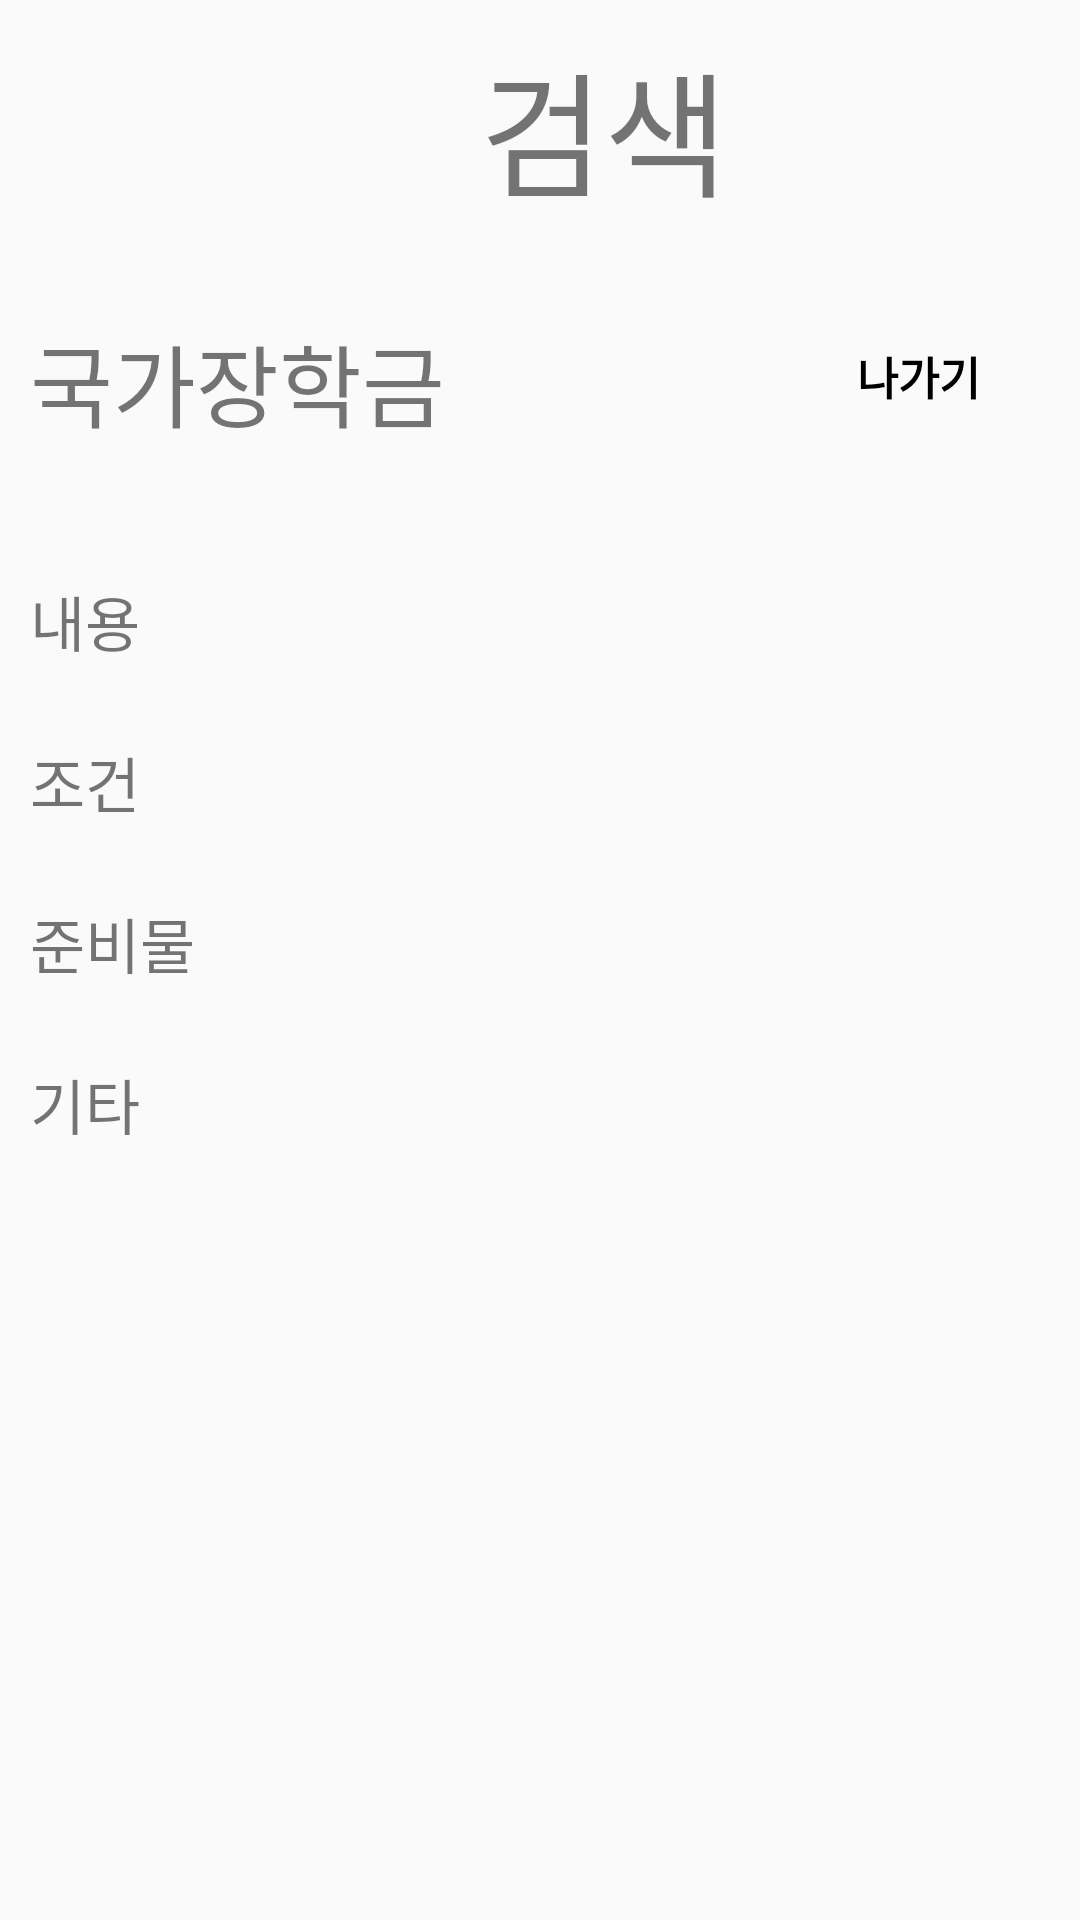

Android layout source for this screen:
<!-- AndroidManifest.xml: application theme Theme.PolicyNoticeAndroidApp -->
<!-- res/layout/search_detail.xml -->
<?xml version="1.0" encoding="utf-8"?>
<LinearLayout xmlns:android="http://schemas.android.com/apk/res/android"
    xmlns:tools="http://schemas.android.com/tools"
    android:layout_width="match_parent"
    android:layout_height="match_parent"
    android:padding="10sp"
    android:orientation="vertical">
    <LinearLayout
        android:layout_width="match_parent"
        android:layout_height="wrap_content"
        android:orientation="horizontal"
        >
        <ImageButton
            android:id="@+id/imageButton"
            android:layout_width="50sp"
            android:layout_height="50sp"
            android:layout_marginTop="7sp"
            android:adjustViewBounds="true"
            android:background="#00FFFFFF"
            android:scaleType="fitCenter"
            android:src="@drawable/menubtn"
            tools:ignore="SpeakableTextPresentCheck" />
        <TextView
            android:layout_width="wrap_content"
            android:layout_height="wrap_content"
            android:id="@+id/search"
            android:layout_marginStart="100sp"
            android:text="검색"
            android:textSize="45sp"
            />
    </LinearLayout>
    <LinearLayout
        android:layout_width="match_parent"
        android:layout_height="wrap_content"
        android:orientation="horizontal"
        android:layout_marginTop="30sp">
        <TextView
            android:id="@+id/search_detail_item"
            android:layout_width="wrap_content"
            android:layout_height="wrap_content"
            android:text="국가장학금"
            android:textSize="30sp"
            android:layout_weight="1"
            />
        <Button
            android:id="@+id/search_detail_exit_btn"
            android:layout_width="wrap_content"
            android:layout_height="40sp"
            android:layout_gravity="end"
            android:background="@drawable/btn_round"
            android:text="나가기"
            android:textColor="#000000"
            android:textSize="15sp"
            android:textStyle="bold"
            tools:ignore="TouchTargetSizeCheck" />
    </LinearLayout>
    <ScrollView
        android:layout_width="match_parent"
        android:layout_height="match_parent"
        android:layout_marginTop="20sp"
        >
        <LinearLayout
            android:layout_width="match_parent"
            android:layout_height="wrap_content"
            android:orientation="vertical">
            <LinearLayout
                android:layout_width="match_parent"
                android:layout_height="wrap_content"
                android:orientation="horizontal"
                android:layout_marginTop="20sp"
                >
                <TextView
                    android:id="@+id/search_detail_content"
                    android:layout_width="wrap_content"
                    android:layout_height="wrap_content"
                    android:text="내용"
                    android:textSize="20sp"
                    />
                <TextView
                    android:id="@+id/search_detail_content_text"
                    android:layout_width="match_parent"
                    android:layout_height="wrap_content"
                    android:text=""
                    android:textSize="25sp"
                    android:layout_marginLeft="30sp"
                    />
            </LinearLayout>
            <LinearLayout
                android:layout_width="match_parent"
                android:layout_height="wrap_content"
                android:orientation="horizontal"
                android:layout_marginTop="20sp">
                <TextView
                    android:id="@+id/search_detail_target"
                    android:layout_width="wrap_content"
                    android:layout_height="wrap_content"
                    android:text="조건"
                    android:textSize="20sp"
                    />
                <TextView
                    android:id="@+id/search_detail_target_text"
                    android:layout_width="match_parent"
                    android:layout_height="wrap_content"
                    android:text=""
                    android:textSize="25sp"
                    android:layout_marginLeft="30sp"
                    />
            </LinearLayout>
            <LinearLayout
                android:layout_width="match_parent"
                android:layout_height="wrap_content"
                android:orientation="horizontal"
                android:layout_marginTop="20sp">
                <TextView
                    android:id="@+id/search_detail_sup"
                    android:layout_width="wrap_content"
                    android:layout_height="wrap_content"
                    android:text="준비물"
                    android:textSize="20sp"
                    />
                <TextView
                    android:id="@+id/search_detail_sup_text"
                    android:layout_width="match_parent"
                    android:layout_height="wrap_content"
                    android:text=""
                    android:textSize="25sp"
                    android:layout_marginLeft="10sp"
                    />
            </LinearLayout>
            <LinearLayout
                android:layout_width="match_parent"
                android:layout_height="wrap_content"
                android:orientation="horizontal"
                android:layout_marginTop="20sp">
                <TextView
                    android:id="@+id/search_detail_etc"
                    android:layout_width="wrap_content"
                    android:layout_height="wrap_content"
                    android:text="기타"
                    android:textSize="20sp"
                    />
                <TextView
                    android:id="@+id/search_detail_etc_text"
                    android:layout_width="match_parent"
                    android:layout_height="wrap_content"
                    android:text=""
                    android:textSize="25sp"
                    android:layout_marginLeft="30sp"
                    />
            </LinearLayout>
        </LinearLayout>
    </ScrollView>
</LinearLayout>
<!-- resources referenced by this layout -->
<resources>
  <style name="Theme.PolicyNoticeAndroidApp" parent="Theme.AppCompat.Light">
          
          <item name="colorPrimary">@color/purple_500</item>
          <item name="colorPrimaryVariant">@color/purple_700</item>
          <item name="colorOnPrimary">@color/white</item>
          
          <item name="colorSecondary">@color/teal_200</item>
          <item name="colorSecondaryVariant">@color/teal_700</item>
          <item name="colorOnSecondary">@color/black</item>
          
          <item name="android:statusBarColor" tools:targetApi="l">?attr/colorPrimaryVariant</item>
          
      </style>
  <color name="purple_500">#FF6200EE</color>
  <color name="purple_700">#FF3700B3</color>
  <color name="white">#FFFFFFFF</color>
  <color name="teal_200">#FF03DAC5</color>
  <color name="teal_700">#FF018786</color>
  <color name="black">#FF000000</color>
</resources>
